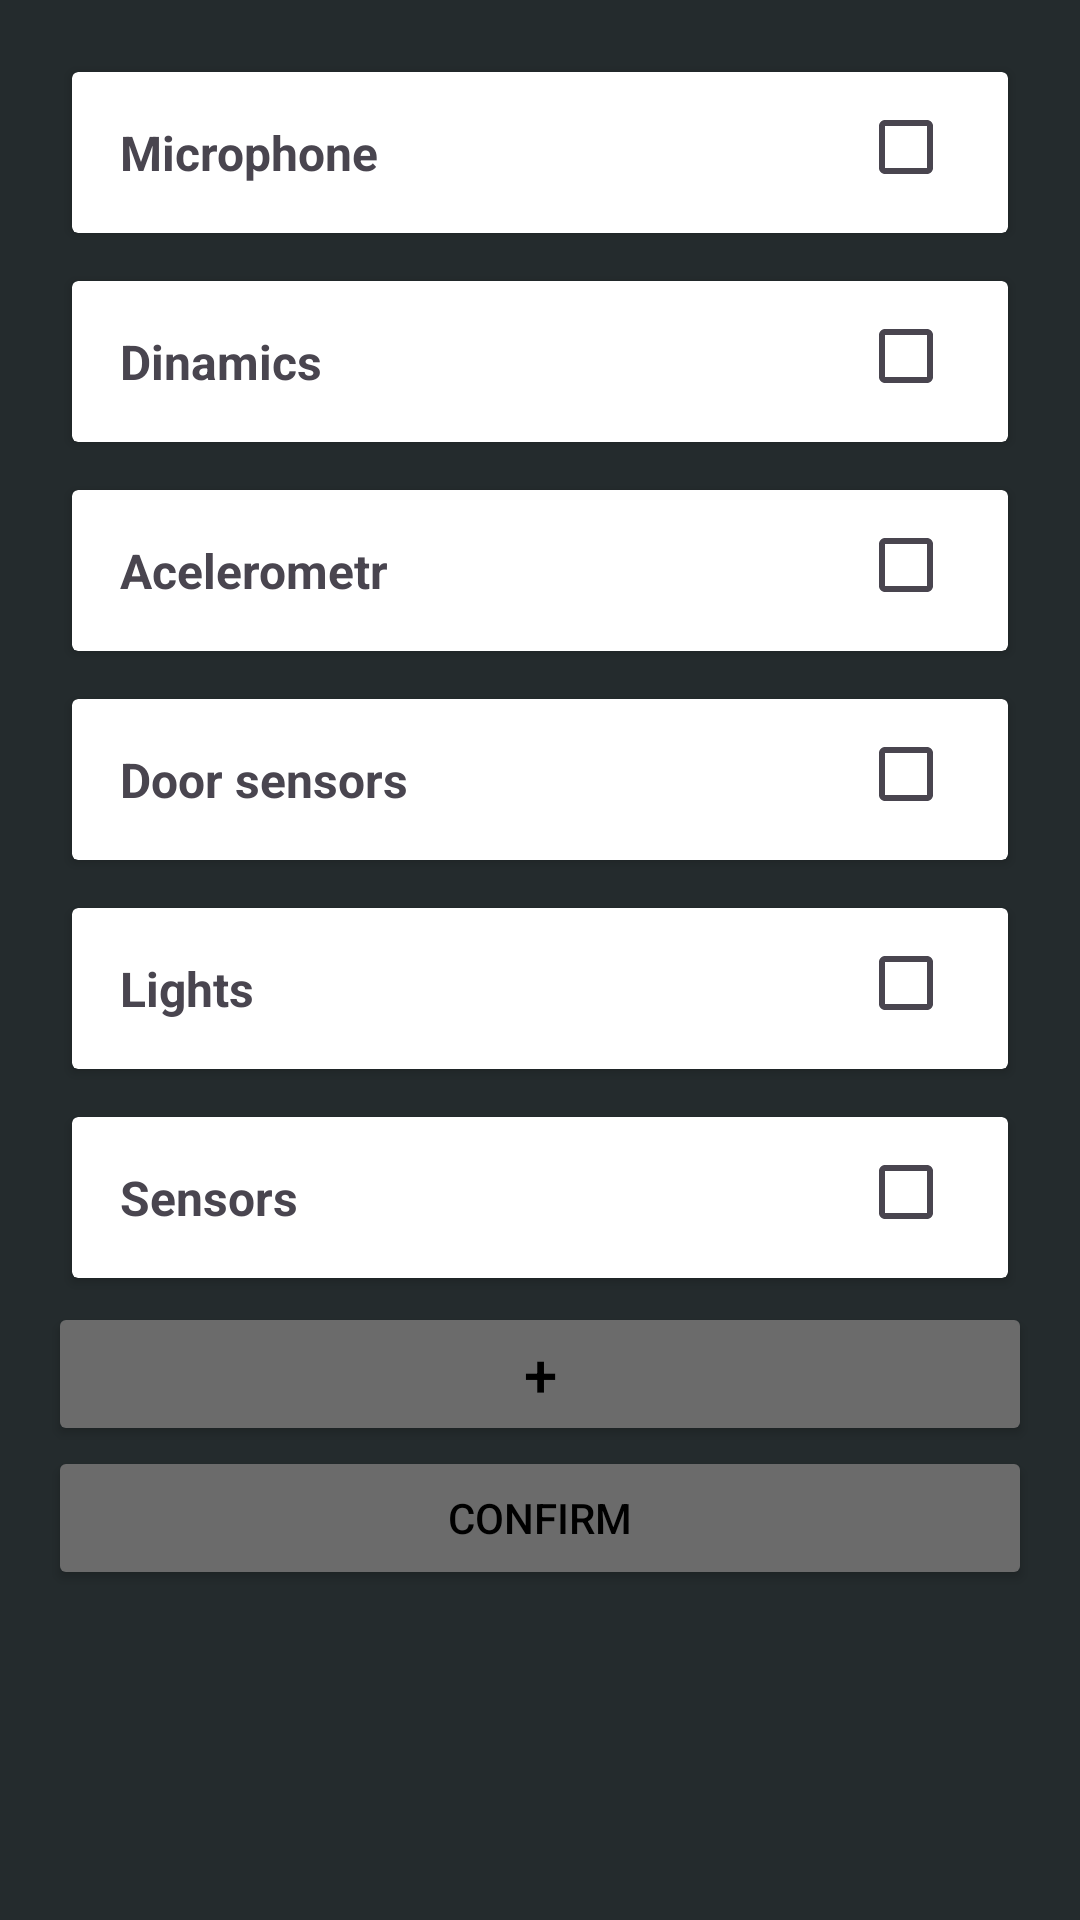

Layout XML and referenced resources for this Android screen:
<!-- AndroidManifest.xml: application theme Theme.Autotalk -->
<!-- res/layout/activity_car_set_devices.xml -->
<?xml version="1.0" encoding="utf-8"?>
<ScrollView xmlns:android="http://schemas.android.com/apk/res/android"
    xmlns:app="http://schemas.android.com/apk/res-auto"
    xmlns:tools="http://schemas.android.com/tools"
    android:layout_width="match_parent"
    android:layout_height="match_parent"
    android:background="@color/background">

    <LinearLayout
        android:layout_width="match_parent"
        android:layout_height="wrap_content"
        android:orientation="vertical"
        android:padding="16dp">

        <androidx.cardview.widget.CardView
            android:layout_width="match_parent"
            android:layout_height="wrap_content"
            android:layout_margin="8dp">

            <TextView
                android:id="@+id/card_1"
                android:text="Microphone"
                android:layout_width="match_parent"
                android:layout_height="wrap_content"
                android:padding="16dp"
                android:textSize="16sp"
                android:textStyle="bold"/>
            <CheckBox
                android:layout_width="50dp"
                android:layout_height="50dp"
                android:layout_gravity="right"/>

        </androidx.cardview.widget.CardView>

        <androidx.cardview.widget.CardView
            android:layout_width="match_parent"
            android:layout_height="wrap_content"
            android:layout_margin="8dp">

            <TextView
                android:id="@+id/card_2"
                android:text="Dinamics"
                android:layout_width="match_parent"
                android:layout_height="wrap_content"
                android:padding="16dp"
                android:textStyle="bold"
                android:textSize="16sp" />
            <CheckBox
                android:layout_width="50dp"
                android:layout_height="50dp"
                android:layout_gravity="right"/>

        </androidx.cardview.widget.CardView>

        <androidx.cardview.widget.CardView
            android:layout_width="match_parent"
            android:layout_height="wrap_content"
            android:layout_margin="8dp">

            <TextView
                android:id="@+id/card_4"
                android:text="Acelerometr"
                android:layout_width="match_parent"
                android:layout_height="wrap_content"
                android:padding="16dp"
                android:textStyle="bold"
                android:textSize="16sp" />
            <CheckBox
                android:layout_width="50dp"
                android:layout_height="50dp"
                android:layout_gravity="right"/>

        </androidx.cardview.widget.CardView>
        <androidx.cardview.widget.CardView
            android:layout_width="match_parent"
            android:layout_height="wrap_content"
            android:layout_margin="8dp">

            <TextView
                android:id="@+id/card_5"
                android:text="Door sensors"
                android:layout_width="match_parent"
                android:layout_height="wrap_content"
                android:padding="16dp"
                android:textStyle="bold"
                android:textSize="16sp" />
            <CheckBox
                android:layout_width="50dp"
                android:layout_height="50dp"
                android:layout_gravity="right"/>

        </androidx.cardview.widget.CardView>
        <androidx.cardview.widget.CardView
            android:layout_width="match_parent"
            android:layout_height="wrap_content"
            android:layout_margin="8dp">

            <TextView
                android:id="@+id/card_5"
                android:text="Lights"
                android:layout_width="match_parent"
                android:layout_height="wrap_content"
                android:padding="16dp"
                android:textStyle="bold"
                android:textSize="16sp" />
            <CheckBox
                android:layout_width="50dp"
                android:layout_height="50dp"
                android:layout_gravity="right"/>

        </androidx.cardview.widget.CardView>
        <androidx.cardview.widget.CardView
            android:layout_width="match_parent"
            android:layout_height="wrap_content"
            android:layout_margin="8dp">

            <TextView
                android:id="@+id/card_3"
                android:text="Sensors"
                android:layout_width="match_parent"
                android:layout_height="wrap_content"
                android:padding="16dp"
                android:textStyle="bold"
                android:textSize="16sp" />
            <CheckBox
                android:layout_width="50dp"
                android:layout_height="50dp"
                android:layout_gravity="right"/>

        </androidx.cardview.widget.CardView>
        <Button
            android:id="@+id/button_add_device"
            android:text="+"
            android:textSize="20dp"
            android:layout_width="match_parent"
            android:layout_height="wrap_content"
            app:backgroundTint="@color/button"
            android:textColor="@color/black"/>
        <Button
            android:id="@+id/button_confirm"
            android:text="Confirm"
            android:layout_width="match_parent"
            android:layout_height="wrap_content"
            app:backgroundTint="@color/button"
            android:textColor="@color/black"/>

        

    </LinearLayout>

</ScrollView>
<!-- resources referenced by this layout -->
<resources>
  <color name="background">#242B2D</color>
  <color name="black">#FF000000</color>
  <color name="button">#6B6B6B</color>
  <style name="Theme.Autotalk" parent="Base.Theme.Autotalk" />
  <style name="Base.Theme.Autotalk" parent="Theme.Material3.DayNight.NoActionBar">
          
          
      </style>
</resources>
